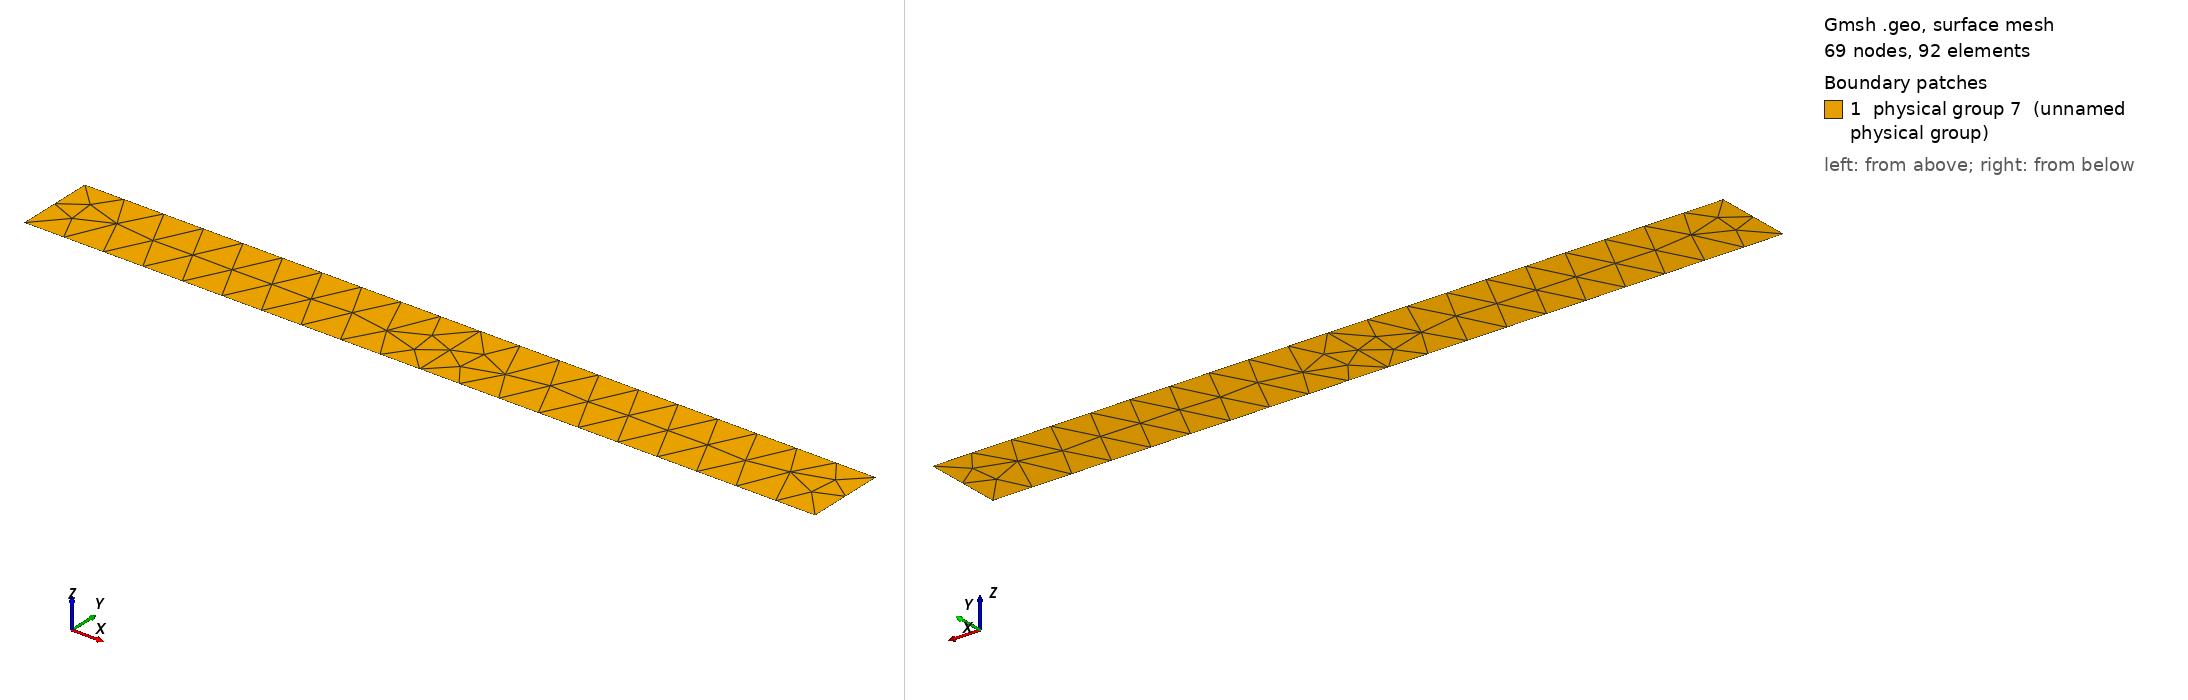

Gmsh geometry script, surface-meshed: 69 nodes, 92 surface elements. Boundary patches (legend numbers): 1 physical group 7 (unnamed physical group). Left view from above one corner, right view from below the opposite corner. Legend entries are the model's physical surfaces. The drawing asked Gmsh for element sizes between 1% and 20% of the model's largest extent; the script's own settings can give other sizes.

=== beam_2d.geo (drawn) ===
h = 0.5;

Point(1) = {0,  0, 0, h};
Point(2) = {10, 0, 0, h};
Point(3) = {10, 1, 0, h};
Point(4) = {0,  1, 0, h};
Point(6) = {0, 0.5, 0, h};
Point(7) = {10, 0.5, 0, h};
Point(5) = {5, 0.5, 0, h};
Line(1) = {1, 2};
Line(21) = {2, 7};
Line(22) = {7, 3};
Line(3) = {3, 4};
Line(41) = {4, 6};
Line(42) = {6, 1};
Line Loop(5) = {3, 41, 42, 1, 21, 22};
Plane Surface(6) = {5};
Physical Surface(7) = {6};
Point{5} In Surface{6};
